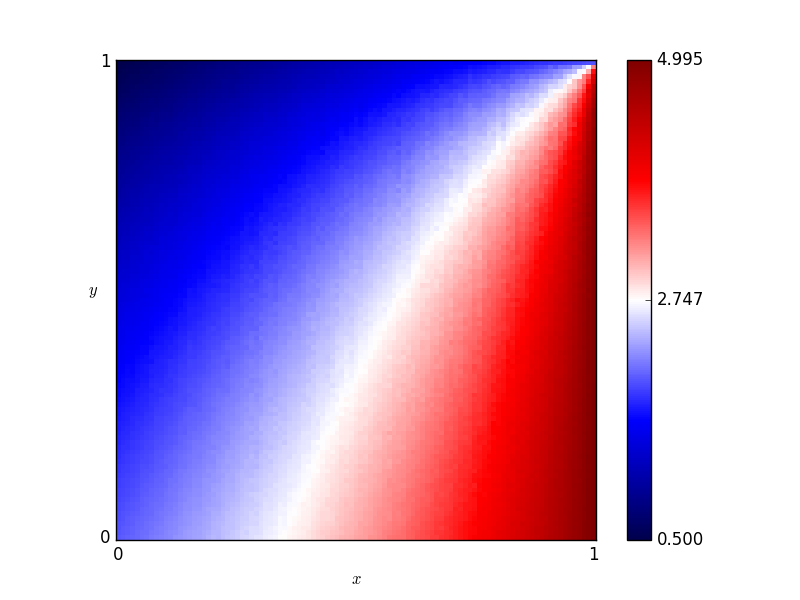

The file beside this chart, header and first rows:
x, y, score
0.46, 0.76, 1.891
0.54, 0.86, 1.793
0.16, 0.19, 2.148
0.61, 0.18, 3.263
0.82, 0.41, 3.813
0.72, 0.66, 2.854
0.63, 0.37, 3.074
0.41, 0.28, 2.582
0.16, 0.44, 1.814
0.8, 0.33, 3.787
0.84, 0.23, 4.05
0.25, 0.48, 1.938
0.62, 0.7, 2.428
0.78, 0.28, 3.733
0.03, 0.68, 1.183
0.57, 0.0, 3.35
0.69, 0.37, 3.279
0.46, 0.05, 2.97
0.65, 0.03, 3.543
0.56, 0.8, 1.998
0.28, 0.44, 2.046
0.65, 0.0, 3.542
0.57, 0.1, 3.226
0.44, 0.29, 2.654
0.63, 0.49, 2.901
0.26, 0.03, 2.531
0.92, 0.27, 4.433
0.69, 0.35, 3.314
0.79, 0.78, 2.789
0.3, 0.26, 2.335
0.98, 0.54, 4.711
0.25, 0.62, 1.706
0.55, 0.43, 2.771
0.19, 0.06, 2.344
0.14, 0.65, 1.44
0.09, 0.65, 1.357
0.92, 1.0, 1.875
0.51, 0.43, 2.64
0.36, 0.66, 1.877
0.33, 0.92, 1.204
0.01, 0.93, 0.6705
0.25, 0.81, 1.33
0.9, 0.46, 4.101
0.3, 0.12, 2.525
0.87, 0.59, 3.728
0.8, 0.75, 2.974
0.93, 0.2, 4.533
0.34, 0.41, 2.247
0.05, 0.48, 1.526
0.9, 0.12, 4.397
0.59, 0.65, 2.475
0.72, 0.62, 2.911
0.29, 0.87, 1.285
0.02, 0.72, 1.089
0.8, 0.35, 3.724
0.09, 0.22, 1.944
0.05, 0.61, 1.327
0.49, 0.38, 2.638
0.62, 0.21, 3.222
0.79, 0.55, 3.391
... 10,141 more rows
